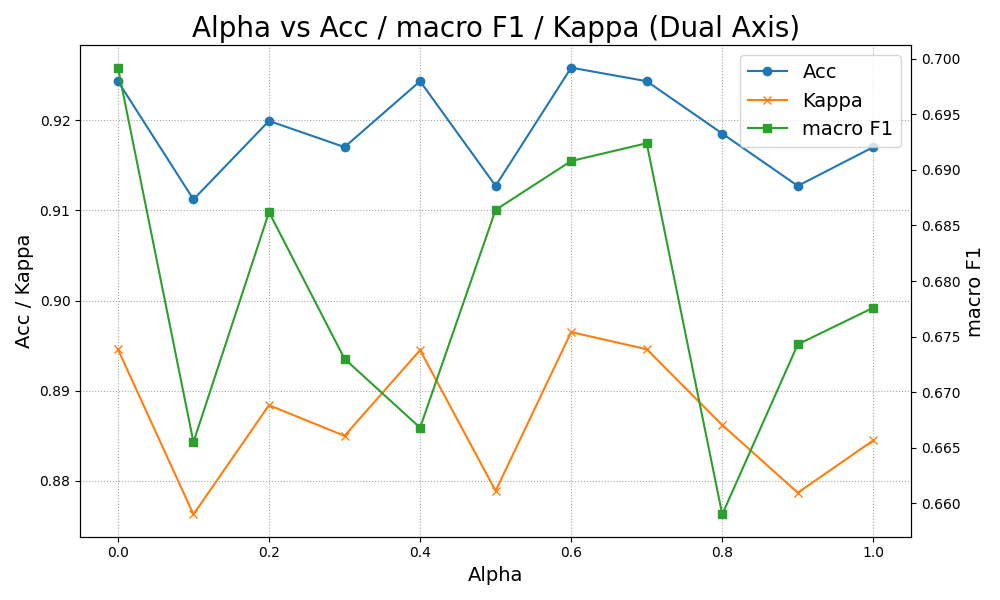

The file beside this chart, header and first rows:
Alpha, Loss, Acc, macro F1, Kappa
0.0, 0.0326, 0.9243, 0.6992, 0.8946
0.1, 0.0326, 0.9112, 0.6655, 0.8763
0.2, 0.0325, 0.9199, 0.6862, 0.8884
0.3, 0.0326, 0.917, 0.673, 0.885
0.4, 0.0324, 0.9243, 0.6668, 0.8945
0.5, 0.0328, 0.9127, 0.6864, 0.8789
0.6, 0.0326, 0.9258, 0.6908, 0.8965
0.7, 0.0324, 0.9243, 0.6924, 0.8946
0.8, 0.0326, 0.9185, 0.659, 0.8862
0.9, 0.0328, 0.9127, 0.6743, 0.8787
1.0, 0.0326, 0.9170, 0.6776, 0.8845
